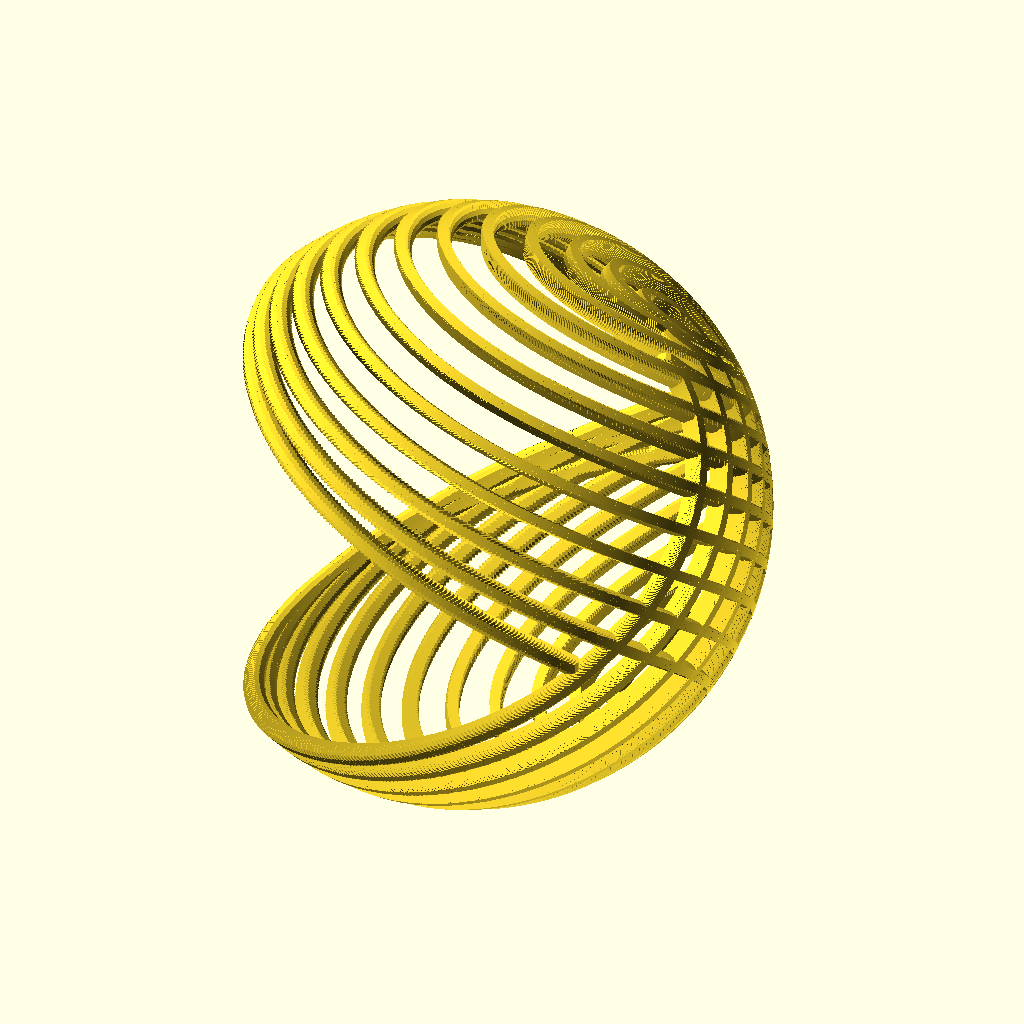
Cell 1 — every parameter at its default value.
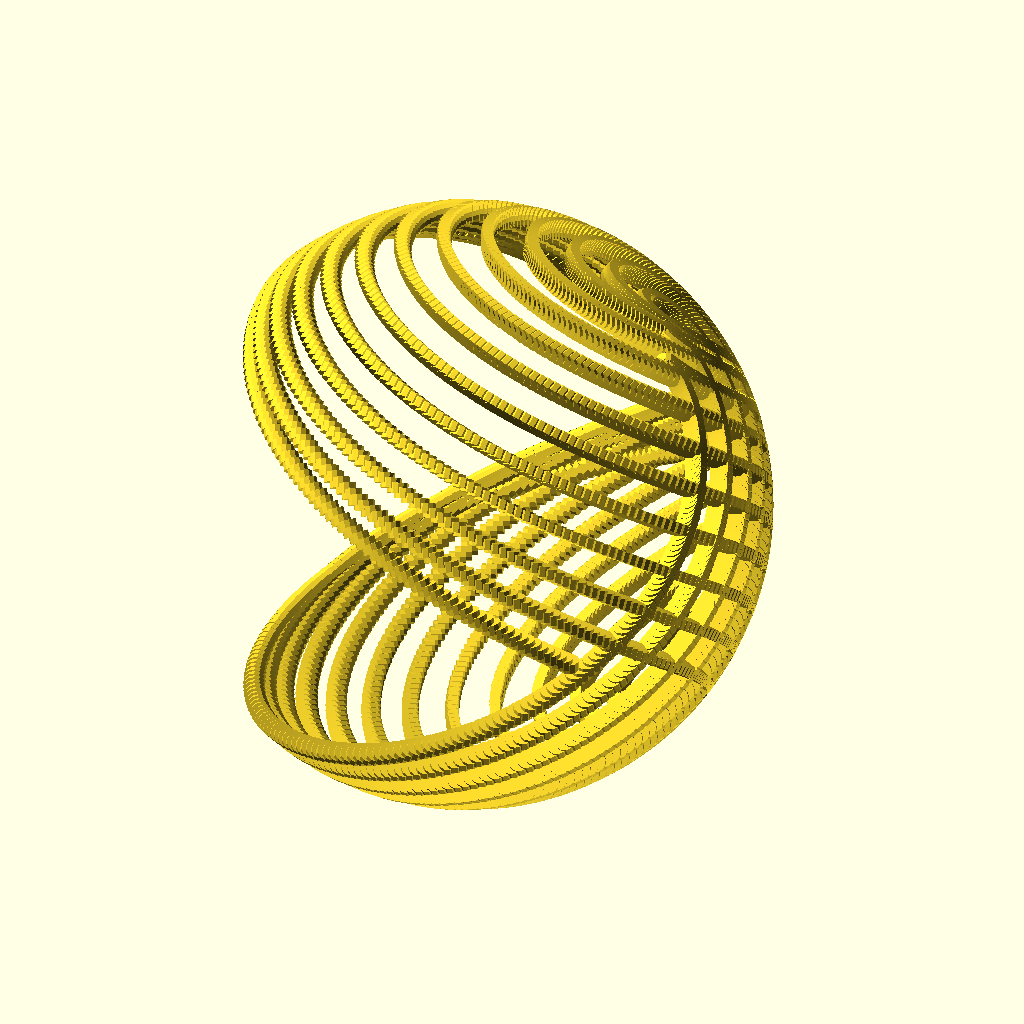
Cell 2: step = 0.08 (everything else at default).
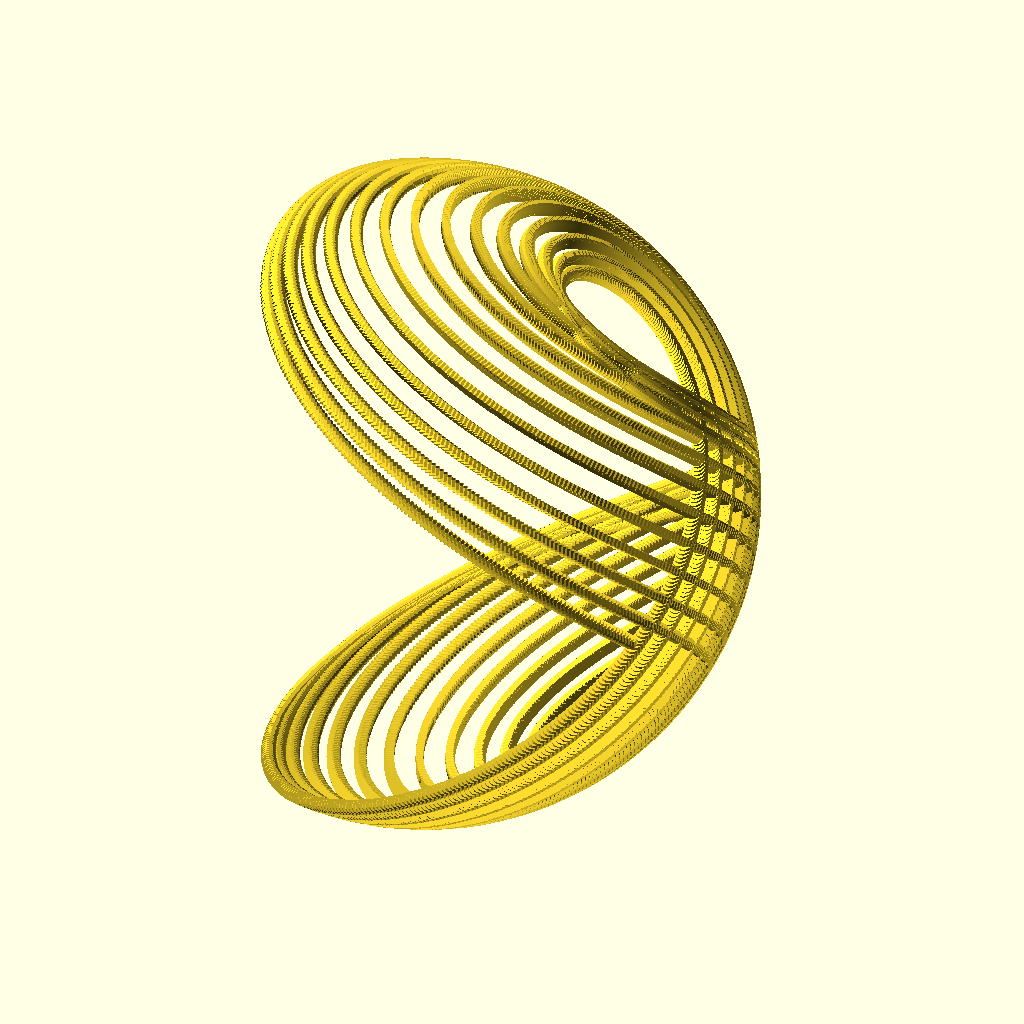
Cell 3 — X set to 40, the other parameters unchanged.
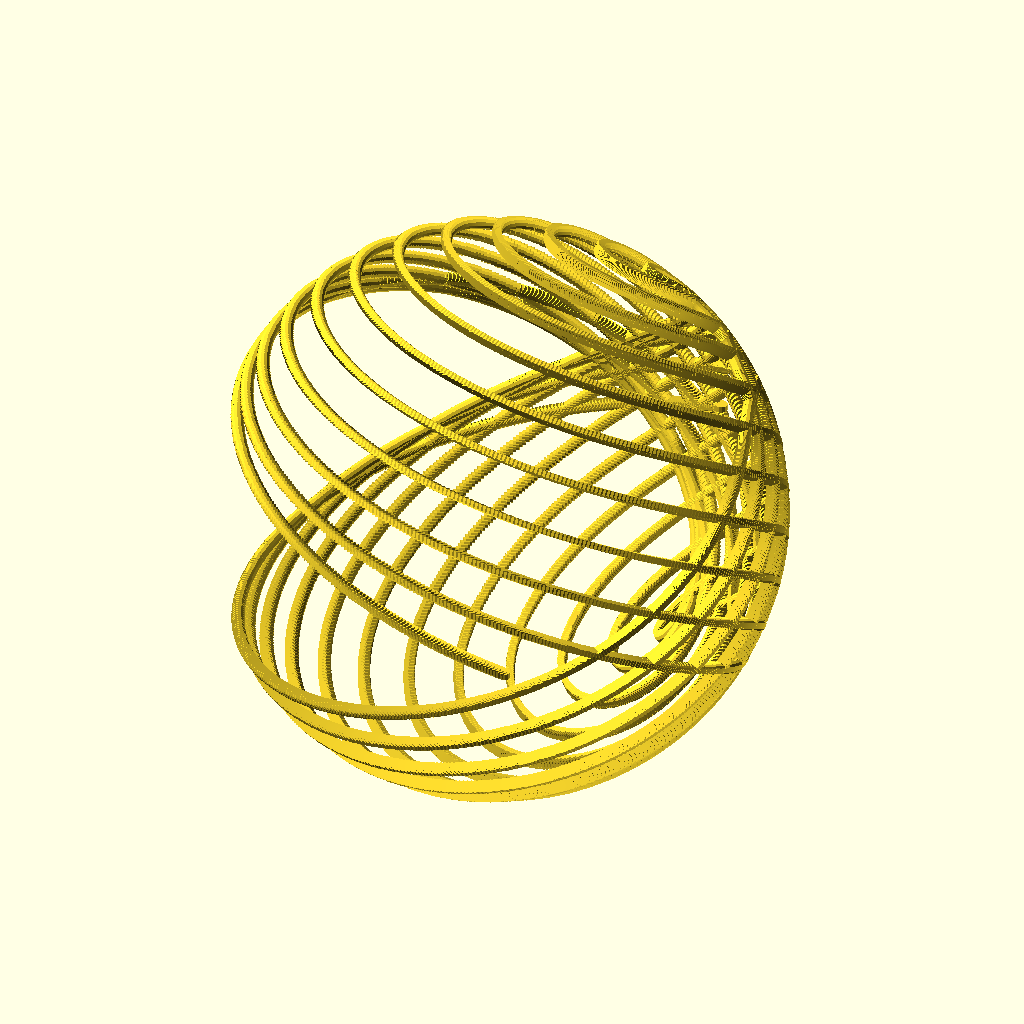
Cell 4: the same model with Y = 40.
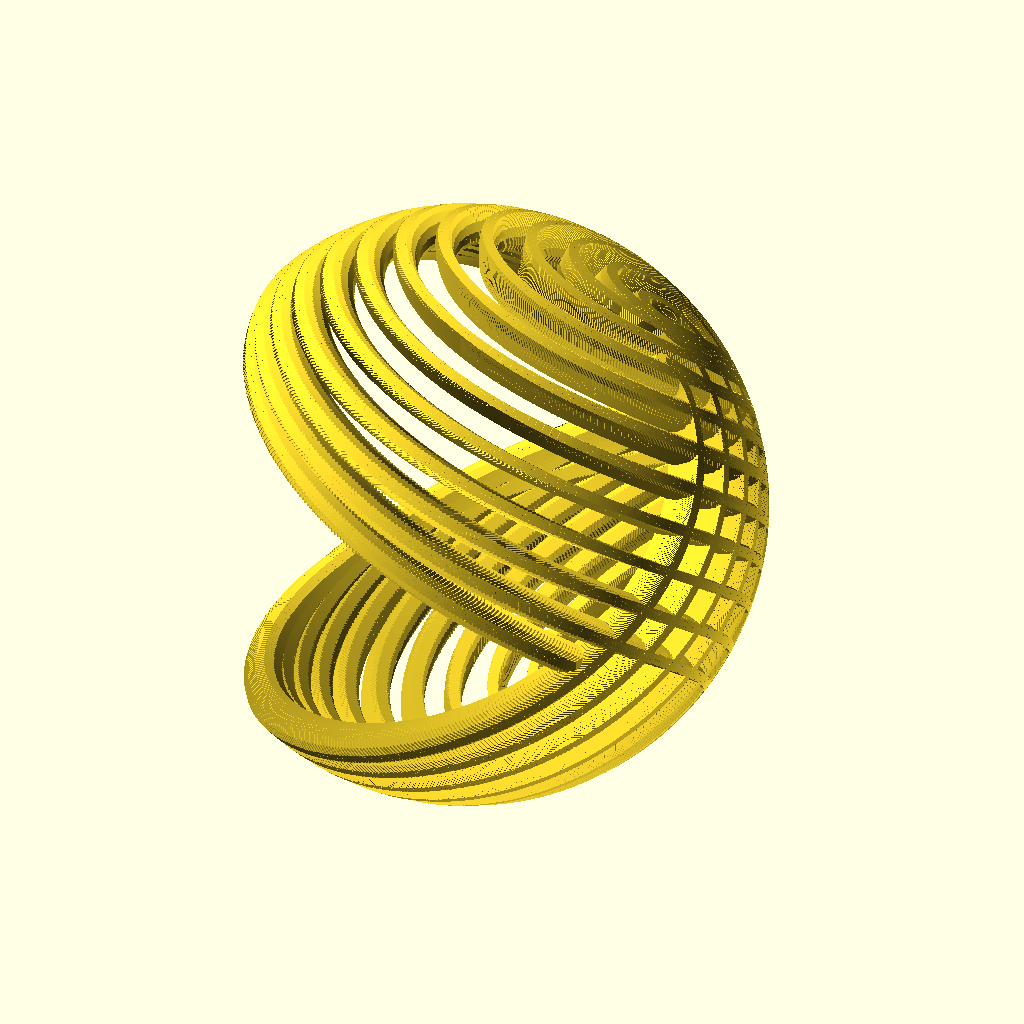
Cell 5 — Radius set to 2, the other parameters unchanged.
The same orthographic view direction (rotation 55°, 0°, 25°; colour scheme Cornfield) for every cell, with the view re-fitted per cell, so scale and position can differ between cells.
The OpenSCAD source (inputs/thingiverse/files/thing-3029513/files/nodo1.scad):
$fn=12;

rotation=360;
step=0.04;

X=20;
Y=20;
Z=0;
Radius=1;
Thickness=1;

Kb=0.5;
Kb1=15;
Kb2=15;


              for (b=[0:step:rotation])
              {
                  rotate([b*Kb,b*Kb1,b*Kb2])
                  translate([X,Y,Z])
                  cylinder(r=Radius,h=Thickness,center=true);
              }
              
            
Customizer parameters (derived from the source; name, type, default, range or options):
rotation: number, default 360
step: number, default 0.04
X: number, default 20
Y: number, default 20
Z: number, default 0
Radius: number, default 1
Thickness: number, default 1
Kb: number, default 0.5
Kb1: number, default 15
Kb2: number, default 15
